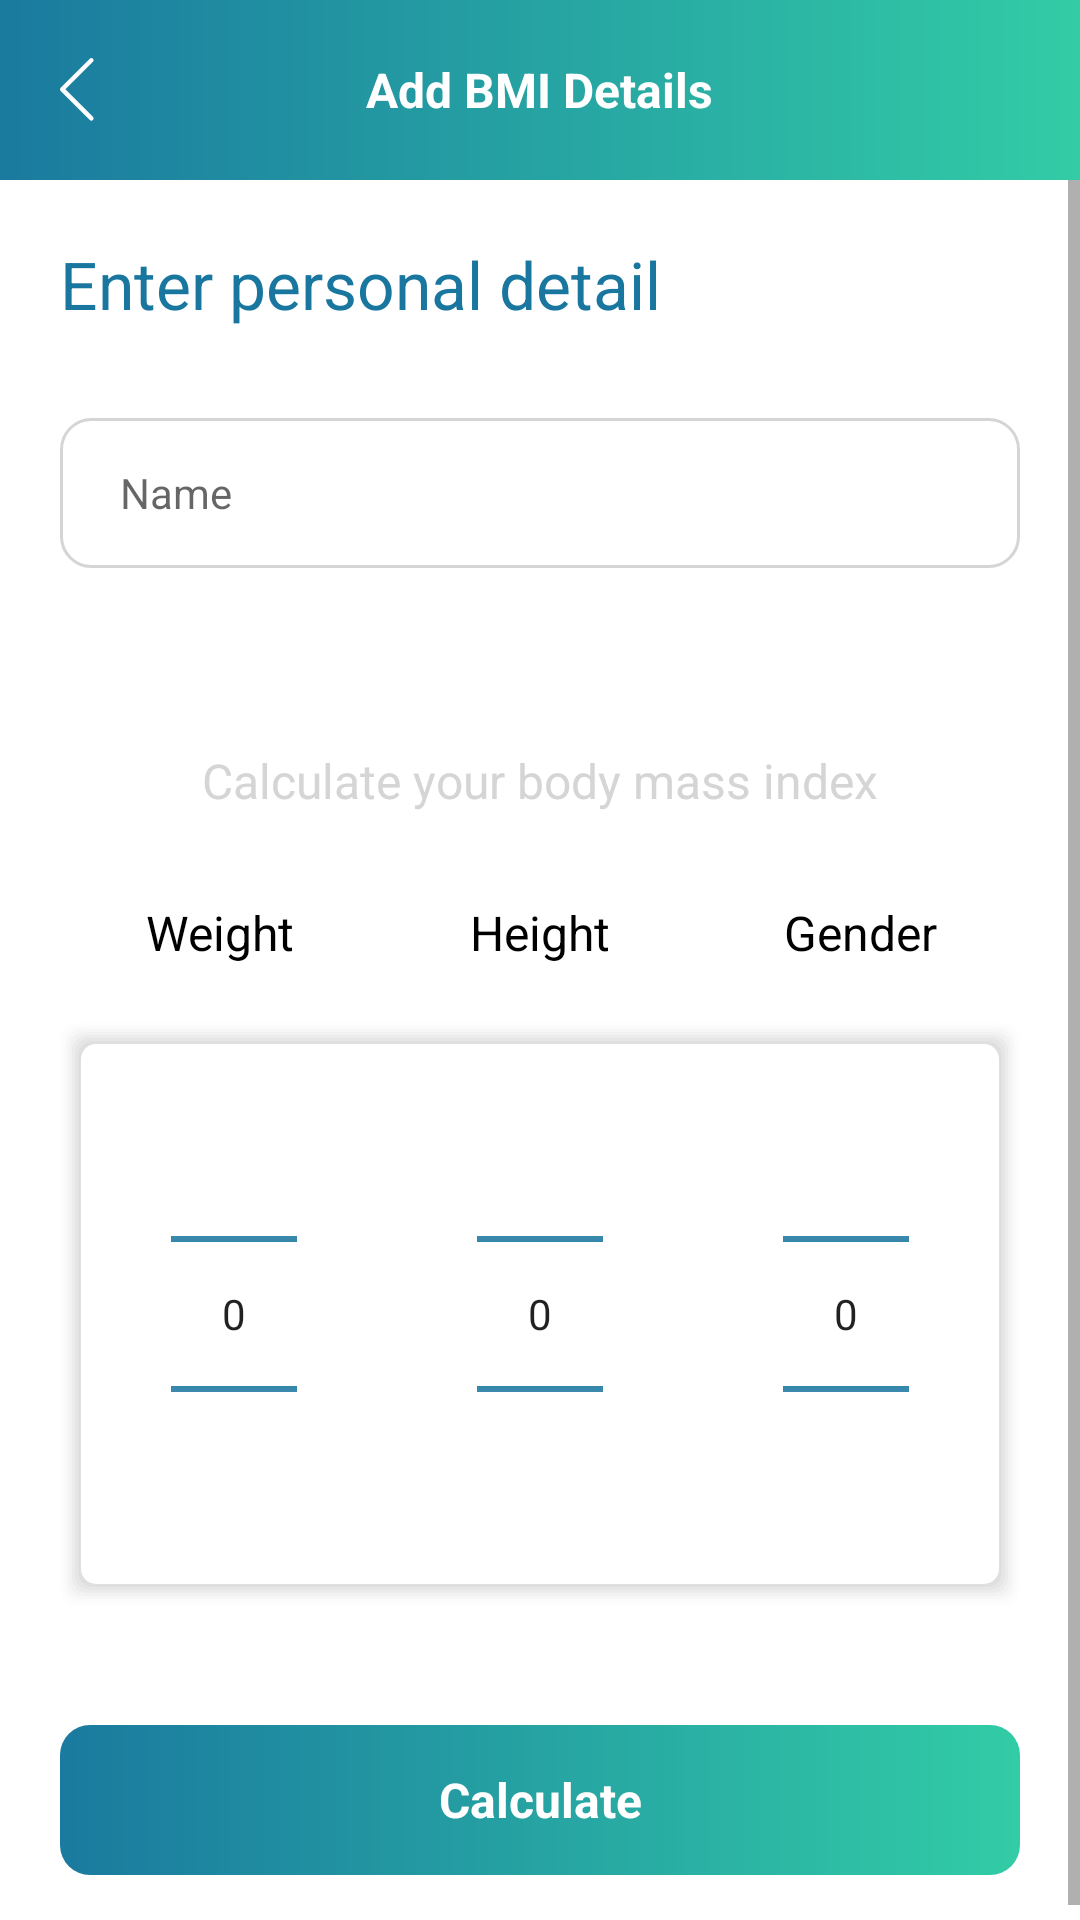

Reconstruct the res/layout file that produces this screen, plus the resources it refers to.
<!-- AndroidManifest.xml: application theme AppTheme -->
<!-- res/layout/activity_add_details.xml -->
<?xml version="1.0" encoding="utf-8"?>
<RelativeLayout xmlns:android="http://schemas.android.com/apk/res/android"
    xmlns:tools="http://schemas.android.com/tools"
    android:layout_width="match_parent"
    android:layout_height="match_parent"
    android:background="@color/whiteColor"
    tools:context=".addDetails.view.AddDetailsActivity">


    <RelativeLayout
        android:id="@+id/rlHeader"
        android:layout_width="match_parent"
        android:layout_height="60dp">

        <ImageView
            android:id="@+id/ivHeader"
            android:layout_width="match_parent"
            android:layout_height="match_parent"
            android:scaleType="centerCrop"
            android:src="@drawable/gradient_background" />

        <ImageView
            android:id="@+id/ivBack"
            android:layout_width="wrap_content"
            android:layout_height="wrap_content"
            android:layout_centerVertical="true"
            android:layout_marginStart="10dp"
            android:padding="10dp"
            android:src="@mipmap/back" />

        <TextView
            android:layout_width="wrap_content"
            android:layout_height="wrap_content"
            android:layout_centerHorizontal="true"
            android:layout_centerVertical="true"
            android:text="@string/addBmiDetails"
            android:textColor="@color/whiteColor"
            android:textSize="16sp"
            android:textStyle="bold" />

    </RelativeLayout>

    <ScrollView
        android:id="@+id/svDetails"
        android:layout_width="match_parent"
        android:layout_height="match_parent"
        android:layout_below="@id/rlHeader">

        <RelativeLayout
            android:layout_width="match_parent"
            android:layout_height="wrap_content">

            <TextView
                android:id="@+id/tvEnterPersonalDetails"
                android:layout_width="wrap_content"
                android:layout_height="wrap_content"
                android:layout_marginStart="20dp"
                android:layout_marginTop="20dp"
                android:text="@string/enterPersonalDetails"
                android:textColor="@color/darkGreen"
                android:textSize="22sp" />

            <RelativeLayout
                android:id="@+id/rlAddName"
                android:layout_width="match_parent"
                android:layout_height="50dp"
                android:layout_below="@id/tvEnterPersonalDetails"
                android:layout_marginStart="20dp"
                android:layout_marginTop="30dp"
                android:layout_marginEnd="20dp"
                android:background="@drawable/user_name_box">

                <EditText
                    android:id="@+id/etUserName"
                    android:layout_width="match_parent"
                    android:layout_height="match_parent"
                    android:layout_centerVertical="true"
                    android:layout_marginStart="20dp"
                    android:background="@null"
                    android:hint="@string/Name"
                    android:textColor="@color/black"
                    android:textSize="14sp" />
            </RelativeLayout>


            <TextView
                android:id="@+id/tvCalculateYourBMI"
                android:layout_width="wrap_content"
                android:layout_height="wrap_content"
                android:layout_below="@id/rlAddName"
                android:layout_centerHorizontal="true"
                android:layout_marginStart="20dp"
                android:layout_marginTop="60dp"
                android:text="@string/calculateYourBMI"
                android:textColor="@color/grey"
                android:textSize="16sp" />

            <RelativeLayout
                android:id="@+id/rlPersonalDetails"
                android:layout_width="match_parent"
                android:layout_height="wrap_content"
                android:layout_below="@id/tvCalculateYourBMI"
                android:layout_marginStart="20dp"
                android:layout_marginTop="20dp"
                android:layout_marginEnd="20dp">

                <LinearLayout
                    android:id="@+id/llDetails"
                    android:layout_width="match_parent"
                    android:layout_height="40dp"
                    android:orientation="horizontal"
                    android:weightSum="3">

                    <TextView
                        android:id="@+id/tvWeight"
                        android:layout_width="0dp"
                        android:layout_height="match_parent"
                        android:layout_weight="1"
                        android:gravity="center"
                        android:text="@string/weight"
                        android:textColor="@color/black"
                        android:textSize="16sp" />

                    <TextView
                        android:id="@+id/tvHeight"
                        android:layout_width="0dp"
                        android:layout_height="match_parent"
                        android:layout_weight="1"
                        android:gravity="center"
                        android:text="@string/height"
                        android:textColor="@color/black"
                        android:textSize="16sp" />

                    <TextView
                        android:id="@+id/tvGender"
                        android:layout_width="0dp"
                        android:layout_height="match_parent"
                        android:layout_weight="1"
                        android:gravity="center"
                        android:text="@string/gender"
                        android:textColor="@color/black"
                        android:textSize="16sp" />

                </LinearLayout>

                <LinearLayout
                    android:id="@+id/llPersonalDetails"
                    android:layout_width="match_parent"
                    android:layout_height="wrap_content"
                    android:layout_below="@id/llDetails"
                    android:layout_marginTop="10dp"
                    android:background="@drawable/shadow"
                    android:orientation="horizontal"
                    android:weightSum="3">

                    <NumberPicker
                        android:id="@+id/npWeight"
                        android:layout_width="0dp"
                        android:layout_height="180dp"
                        android:layout_marginStart="30dp"
                        android:layout_marginEnd="30dp"
                        android:layout_weight="1"
                        android:gravity="center"
                        android:theme="@style/MyAppTheme.NumberPicker" />

                    <NumberPicker
                        android:id="@+id/npHeight"
                        android:layout_width="0dp"
                        android:layout_height="180dp"
                        android:layout_marginStart="30dp"
                        android:layout_marginEnd="30dp"
                        android:layout_weight="1"
                        android:gravity="center"
                        android:theme="@style/MyAppTheme.NumberPicker" />

                    <NumberPicker
                        android:id="@+id/npGender"
                        android:layout_width="0dp"
                        android:layout_height="180dp"
                        android:layout_marginStart="30dp"
                        android:layout_marginEnd="30dp"
                        android:layout_weight="1"
                        android:gravity="center"
                        android:theme="@style/MyAppTheme.NumberPicker" />
                </LinearLayout>

            </RelativeLayout>

            <TextView
                android:id="@+id/tvCalculate"
                android:layout_width="match_parent"
                android:layout_height="50dp"
                android:layout_below="@id/rlPersonalDetails"
                android:layout_marginStart="20dp"
                android:layout_marginTop="40dp"
                android:layout_marginEnd="20dp"
                android:layout_marginBottom="20dp"
                android:background="@drawable/calculate_box"
                android:gravity="center"
                android:text="@string/calculate"
                android:textColor="@color/whiteColor"
                android:textSize="16sp"
                android:textStyle="bold" />

        </RelativeLayout>
    </ScrollView>
</RelativeLayout>
<!-- resources referenced by this layout -->
<resources>
  <color name="black">#000000</color>
  <color name="darkGreen">#19769F</color>
  <color name="grey">#D5D5D5</color>
  <color name="whiteColor">#FFFFFF</color>
  <!-- drawable calculate_box (drawable) -->
  <?xml version="1.0" encoding="utf-8"?>
  <shape xmlns:android="http://schemas.android.com/apk/res/android"
      android:shape="rectangle">
      <corners
          android:bottomLeftRadius="10dp"
          android:bottomRightRadius="10dp"
          android:radius="60dp"
          android:topLeftRadius="10dp"
          android:topRightRadius="10dp" />
      <gradient
          android:startColor="#32CCA6"
          android:endColor="#1a7a9f"
          android:angle="180" />
  </shape>
  <!-- drawable gradient_background (drawable) -->
  <?xml version="1.0" encoding="utf-8"?>
  <shape xmlns:android="http://schemas.android.com/apk/res/android"
      android:shape="rectangle">
      <gradient
          android:startColor="#32CCA6"
          android:endColor="#1a7a9f"
          android:angle="180" />
  </shape>
  <!-- drawable shadow: vector/xml drawable (drawable, 2522 chars, omitted) -->
  <!-- drawable user_name_box (drawable) -->
  <shape xmlns:android="http://schemas.android.com/apk/res/android"
      android:shape="rectangle">
      <corners
          android:bottomLeftRadius="10dp"
          android:bottomRightRadius="10dp"
          android:radius="60dp"
          android:topLeftRadius="10dp"
          android:topRightRadius="10dp" />
  
      <stroke
          android:width="1dp"
          android:color="@color/grey" />
      <size
          android:width="100dp"
          android:height="30dp" />
  
  </shape>
  <!-- mipmap back: png bitmap (mipmap-hdpi, 388 bytes) -->
  <string name="Name">Name</string>
  <string name="addBmiDetails">Add BMI Details</string>
  <string name="calculate">Calculate</string>
  <string name="calculateYourBMI">Calculate your body mass index</string>
  <string name="enterPersonalDetails">Enter personal detail</string>
  <string name="gender">Gender</string>
  <string name="height">Height</string>
  <string name="weight">Weight</string>
  <style name="MyAppTheme.NumberPicker" parent="Theme.AppCompat.Light.NoActionBar">
          <item name="colorControlNormal">@color/darkGreen</item>
          <item name="android:textColor">
              @color/darkGreen
  
          </item>
      </style>
  <style name="AppTheme" parent="Theme.AppCompat.Light.NoActionBar">
          
          <item name="colorPrimary">@color/themeColor</item>
          <item name="colorPrimaryDark">@color/themeColor</item>
          <item name="colorAccent">@color/themeColor</item>
      </style>
  <color name="themeColor">#19769F</color>
</resources>
